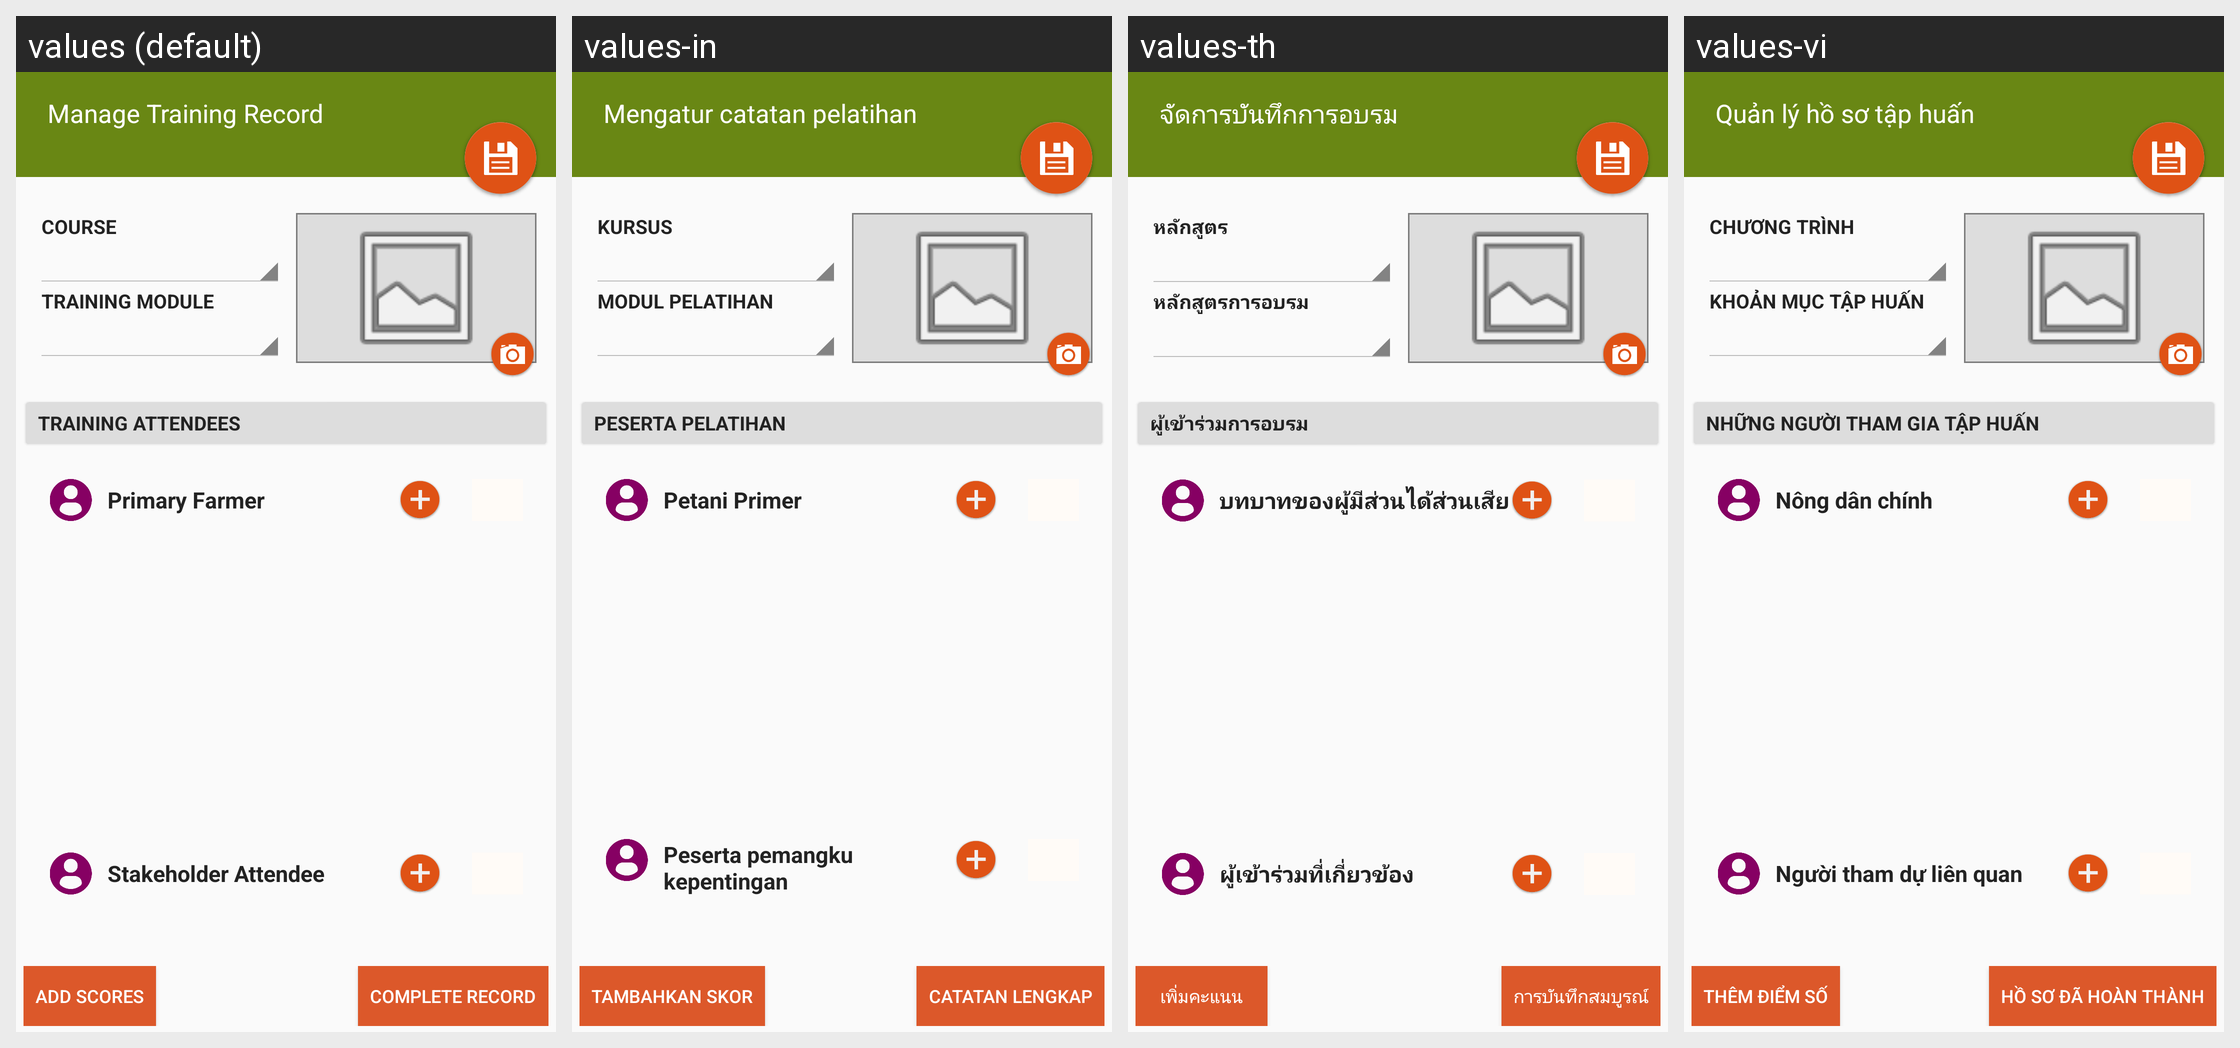

Strings drawn on this Android screen and how each of the app's shown locales translates them:
Android screen res/layout/activity_training_record.xml rendered under 4 locales, left to right: values (default), values-in, values-th, values-vi. Device: Nexus 5 (rendered at 1080×1920; each locale shown at half size, 540×960, under a caption strip naming it); theme AppCompactTheme.
Other locales in the repository, not shown: values-es, values-fr, values-id, values-lo, values-mr, values-pt, values-tr.
Strings drawn on this screen, with the default value and each locale's value (text and hints the layout hard-codes, and strings that could not be matched under every locale, appear in the picture but are not listed):

select_course
  values: Course
  values-in: Kursus
  values-th: หลักสูตร
  values-vi: Chương trình

select_training_module
  values: Training Module
  values-in: Modul pelatihan
  values-th: หลักสูตรการอบรม
  values-vi: Khoản mục tập huấn

TrainingAttendees
  values: Training Attendees
  values-in: Peserta pelatihan
  values-th: ผู้เข้าร่วมการอบรม
  values-vi: Những người tham gia tập huấn

primary_farmer
  values: Primary Farmer
  values-in: Petani Primer
  values-th: บทบาทของผู้มีส่วนได้ส่วนเสีย
  values-vi: Nông dân chính

stakeholder_attendee
  values: Stakeholder Attendee
  values-in: Peserta pemangku kepentingan
  values-th: ผู้เข้าร่วมที่เกี่ยวข้อง
  values-vi: Người tham dự liên quan

add_attendee_scores
  values: Add Scores
  values-in: Tambahkan skor
  values-th: เพิ่มคะแนน
  values-vi: Thêm điểm số

complete_record
  values: Complete Record
  values-in: Catatan lengkap
  values-th: การบันทึกสมบูรณ์
  values-vi: Hồ sơ đã hoàn thành

TrainingRecordTitle
  values: Manage Training Record
  values-in: Mengatur catatan pelatihan
  values-th: จัดการบันทึกการอบรม
  values-vi: Quản lý hồ sơ tập huấn
